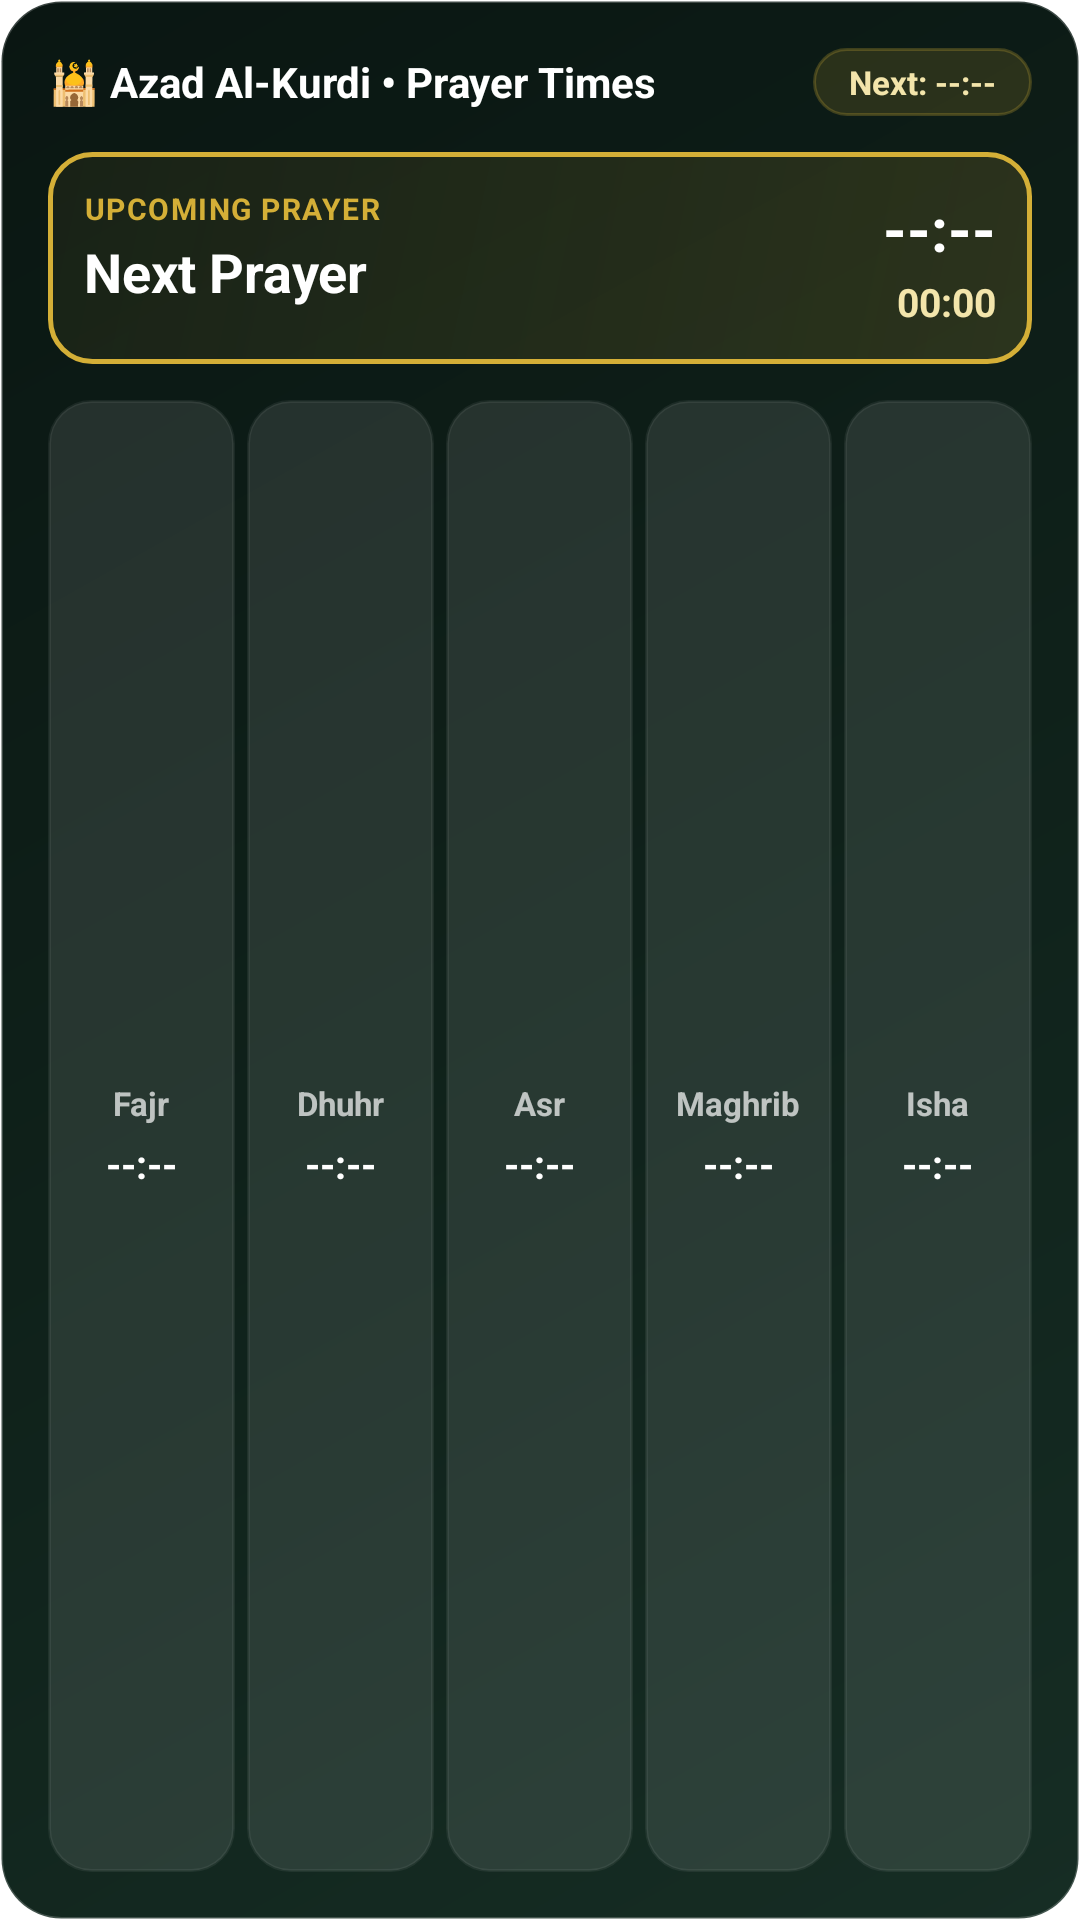

Here is an Android app screen rendered from its layout file. Give the layout XML and the strings, colors and styles it references.
<!-- AndroidManifest.xml: fallback theme Theme.MaterialComponents.DayNight.NoActionBar -->
<!-- res/layout/prayer_times_widget_large.xml -->
<?xml version="1.0" encoding="utf-8"?>
<LinearLayout xmlns:android="http://schemas.android.com/apk/res/android"
    android:id="@+id/widget_large_root"
    android:layout_width="match_parent"
    android:layout_height="match_parent"
    android:background="@drawable/widget_bg"
    android:orientation="vertical"
    android:padding="16dp">

    
    <RelativeLayout
        android:layout_width="match_parent"
        android:layout_height="wrap_content"
        android:layout_marginBottom="12dp">

        <TextView
            android:id="@+id/widget_large_title"
            android:layout_width="wrap_content"
            android:layout_height="wrap_content"
            android:layout_alignParentStart="true"
            android:layout_centerVertical="true"
            android:text="🕌 Azad Al-Kurdi • Prayer Times"
            android:textColor="#FFFFFF"
            android:textSize="14sp"
            android:textStyle="bold" />

        <TextView
            android:id="@+id/next_prayer_badge"
            android:layout_width="wrap_content"
            android:layout_height="wrap_content"
            android:layout_alignParentEnd="true"
            android:layout_centerVertical="true"
            android:background="@drawable/widget_badge_bg"
            android:paddingStart="12dp"
            android:paddingTop="4dp"
            android:paddingEnd="12dp"
            android:paddingBottom="4dp"
            android:text="Next: --:--"
            android:textColor="#F3E5AB"
            android:textSize="11sp"
            android:textStyle="bold" />
    </RelativeLayout>

    
    <LinearLayout
        android:id="@+id/large_hero_card"
        android:layout_width="match_parent"
        android:layout_height="wrap_content"
        android:layout_marginBottom="12dp"
        android:background="@drawable/widget_card_active_bg"
        android:orientation="horizontal"
        android:padding="12dp">

        <LinearLayout
            android:layout_width="0dp"
            android:layout_height="wrap_content"
            android:layout_weight="1"
            android:orientation="vertical">

            <TextView
                android:layout_width="wrap_content"
                android:layout_height="wrap_content"
                android:text="UPCOMING PRAYER"
                android:textColor="#D4AF37"
                android:textSize="10sp"
                android:textStyle="bold"
                android:letterSpacing="0.05" />

            <TextView
                android:id="@+id/hero_next_prayer_name"
                android:layout_width="wrap_content"
                android:layout_height="wrap_content"
                android:layout_marginTop="2dp"
                android:text="Next Prayer"
                android:textColor="#FFFFFF"
                android:textSize="18sp"
                android:textStyle="bold" />
        </LinearLayout>

        <LinearLayout
            android:layout_width="wrap_content"
            android:layout_height="wrap_content"
            android:layout_gravity="center_vertical"
            android:gravity="end"
            android:orientation="vertical">

            <TextView
                android:id="@+id/hero_next_prayer_time"
                android:layout_width="wrap_content"
                android:layout_height="wrap_content"
                android:text="--:--"
                android:textColor="#FFFFFF"
                android:textSize="20sp"
                android:textStyle="bold" />

            <Chronometer
                android:id="@+id/hero_countdown_chronometer"
                android:layout_width="wrap_content"
                android:layout_height="wrap_content"
                android:layout_marginTop="2dp"
                android:textColor="#F3E5AB"
                android:textSize="13sp"
                android:textStyle="bold" />
        </LinearLayout>
    </LinearLayout>

    
    <LinearLayout
        android:layout_width="match_parent"
        android:layout_height="0dp"
        android:layout_weight="1"
        android:gravity="center_vertical"
        android:orientation="horizontal">

        
        <LinearLayout
            android:id="@+id/fajr_card"
            android:layout_width="0dp"
            android:layout_height="match_parent"
            android:layout_marginEnd="4dp"
            android:layout_weight="1"
            android:background="@drawable/widget_card_bg"
            android:gravity="center"
            android:orientation="vertical"
            android:padding="6dp">

            <TextView
                android:id="@+id/fajr_label"
                android:layout_width="wrap_content"
                android:layout_height="wrap_content"
                android:text="Fajr"
                android:textColor="#B3FFFFFF"
                android:textSize="11sp"
                android:textStyle="bold" />

            <TextView
                android:id="@+id/fajr_time"
                android:layout_width="wrap_content"
                android:layout_height="wrap_content"
                android:layout_marginTop="4dp"
                android:text="--:--"
                android:textColor="#FFFFFF"
                android:textSize="13sp"
                android:textStyle="bold" />
        </LinearLayout>

        
        <LinearLayout
            android:id="@+id/dhuhr_card"
            android:layout_width="0dp"
            android:layout_height="match_parent"
            android:layout_marginEnd="4dp"
            android:layout_weight="1"
            android:background="@drawable/widget_card_bg"
            android:gravity="center"
            android:orientation="vertical"
            android:padding="6dp">

            <TextView
                android:id="@+id/dhuhr_label"
                android:layout_width="wrap_content"
                android:layout_height="wrap_content"
                android:text="Dhuhr"
                android:textColor="#B3FFFFFF"
                android:textSize="11sp"
                android:textStyle="bold" />

            <TextView
                android:id="@+id/dhuhr_time"
                android:layout_width="wrap_content"
                android:layout_height="wrap_content"
                android:layout_marginTop="4dp"
                android:text="--:--"
                android:textColor="#FFFFFF"
                android:textSize="13sp"
                android:textStyle="bold" />
        </LinearLayout>

        
        <LinearLayout
            android:id="@+id/asr_card"
            android:layout_width="0dp"
            android:layout_height="match_parent"
            android:layout_marginEnd="4dp"
            android:layout_weight="1"
            android:background="@drawable/widget_card_bg"
            android:gravity="center"
            android:orientation="vertical"
            android:padding="6dp">

            <TextView
                android:id="@+id/asr_label"
                android:layout_width="wrap_content"
                android:layout_height="wrap_content"
                android:text="Asr"
                android:textColor="#B3FFFFFF"
                android:textSize="11sp"
                android:textStyle="bold" />

            <TextView
                android:id="@+id/asr_time"
                android:layout_width="wrap_content"
                android:layout_height="wrap_content"
                android:layout_marginTop="4dp"
                android:text="--:--"
                android:textColor="#FFFFFF"
                android:textSize="13sp"
                android:textStyle="bold" />
        </LinearLayout>

        
        <LinearLayout
            android:id="@+id/maghrib_card"
            android:layout_width="0dp"
            android:layout_height="match_parent"
            android:layout_marginEnd="4dp"
            android:layout_weight="1"
            android:background="@drawable/widget_card_bg"
            android:gravity="center"
            android:orientation="vertical"
            android:padding="6dp">

            <TextView
                android:id="@+id/maghrib_label"
                android:layout_width="wrap_content"
                android:layout_height="wrap_content"
                android:text="Maghrib"
                android:textColor="#B3FFFFFF"
                android:textSize="11sp"
                android:textStyle="bold" />

            <TextView
                android:id="@+id/maghrib_time"
                android:layout_width="wrap_content"
                android:layout_height="wrap_content"
                android:layout_marginTop="4dp"
                android:text="--:--"
                android:textColor="#FFFFFF"
                android:textSize="13sp"
                android:textStyle="bold" />
        </LinearLayout>

        
        <LinearLayout
            android:id="@+id/isha_card"
            android:layout_width="0dp"
            android:layout_height="match_parent"
            android:layout_weight="1"
            android:background="@drawable/widget_card_bg"
            android:gravity="center"
            android:orientation="vertical"
            android:padding="6dp">

            <TextView
                android:id="@+id/isha_label"
                android:layout_width="wrap_content"
                android:layout_height="wrap_content"
                android:text="Isha"
                android:textColor="#B3FFFFFF"
                android:textSize="11sp"
                android:textStyle="bold" />

            <TextView
                android:id="@+id/isha_time"
                android:layout_width="wrap_content"
                android:layout_height="wrap_content"
                android:layout_marginTop="4dp"
                android:text="--:--"
                android:textColor="#FFFFFF"
                android:textSize="13sp"
                android:textStyle="bold" />
        </LinearLayout>
    </LinearLayout>
</LinearLayout>
<!-- resources referenced by this layout -->
<resources>
  <!-- drawable widget_badge_bg (drawable) -->
  <?xml version="1.0" encoding="utf-8"?>
  <shape xmlns:android="http://schemas.android.com/apk/res/android"
      android:shape="rectangle">
      <solid android:color="#26D4AF37" />
      <corners android:radius="16dp" />
      <stroke
          android:width="1dp"
          android:color="#40D4AF37" />
  </shape>
  <!-- drawable widget_bg (drawable) -->
  <?xml version="1.0" encoding="utf-8"?>
  <shape xmlns:android="http://schemas.android.com/apk/res/android"
      android:shape="rectangle">
      <gradient
          android:angle="135"
          android:startColor="#162D24"
          android:centerColor="#0F211A"
          android:endColor="#0A1612"
          android:type="linear" />
      <corners android:radius="20dp" />
      <stroke
          android:width="1dp"
          android:color="#33FFFFFF" />
  </shape>
  <!-- drawable widget_card_active_bg (drawable) -->
  <?xml version="1.0" encoding="utf-8"?>
  <shape xmlns:android="http://schemas.android.com/apk/res/android"
      android:shape="rectangle">
      <gradient
          android:angle="135"
          android:startColor="#26D4AF37"
          android:endColor="#10D4AF37"
          android:type="linear" />
      <corners android:radius="14dp" />
      <stroke
          android:width="1.5dp"
          android:color="#D4AF37" />
  </shape>
  <!-- drawable widget_card_bg (drawable) -->
  <?xml version="1.0" encoding="utf-8"?>
  <shape xmlns:android="http://schemas.android.com/apk/res/android"
      android:shape="rectangle">
      <solid android:color="#1AFFFFFF" />
      <corners android:radius="14dp" />
      <stroke
          android:width="1dp"
          android:color="#10FFFFFF" />
  </shape>
</resources>
